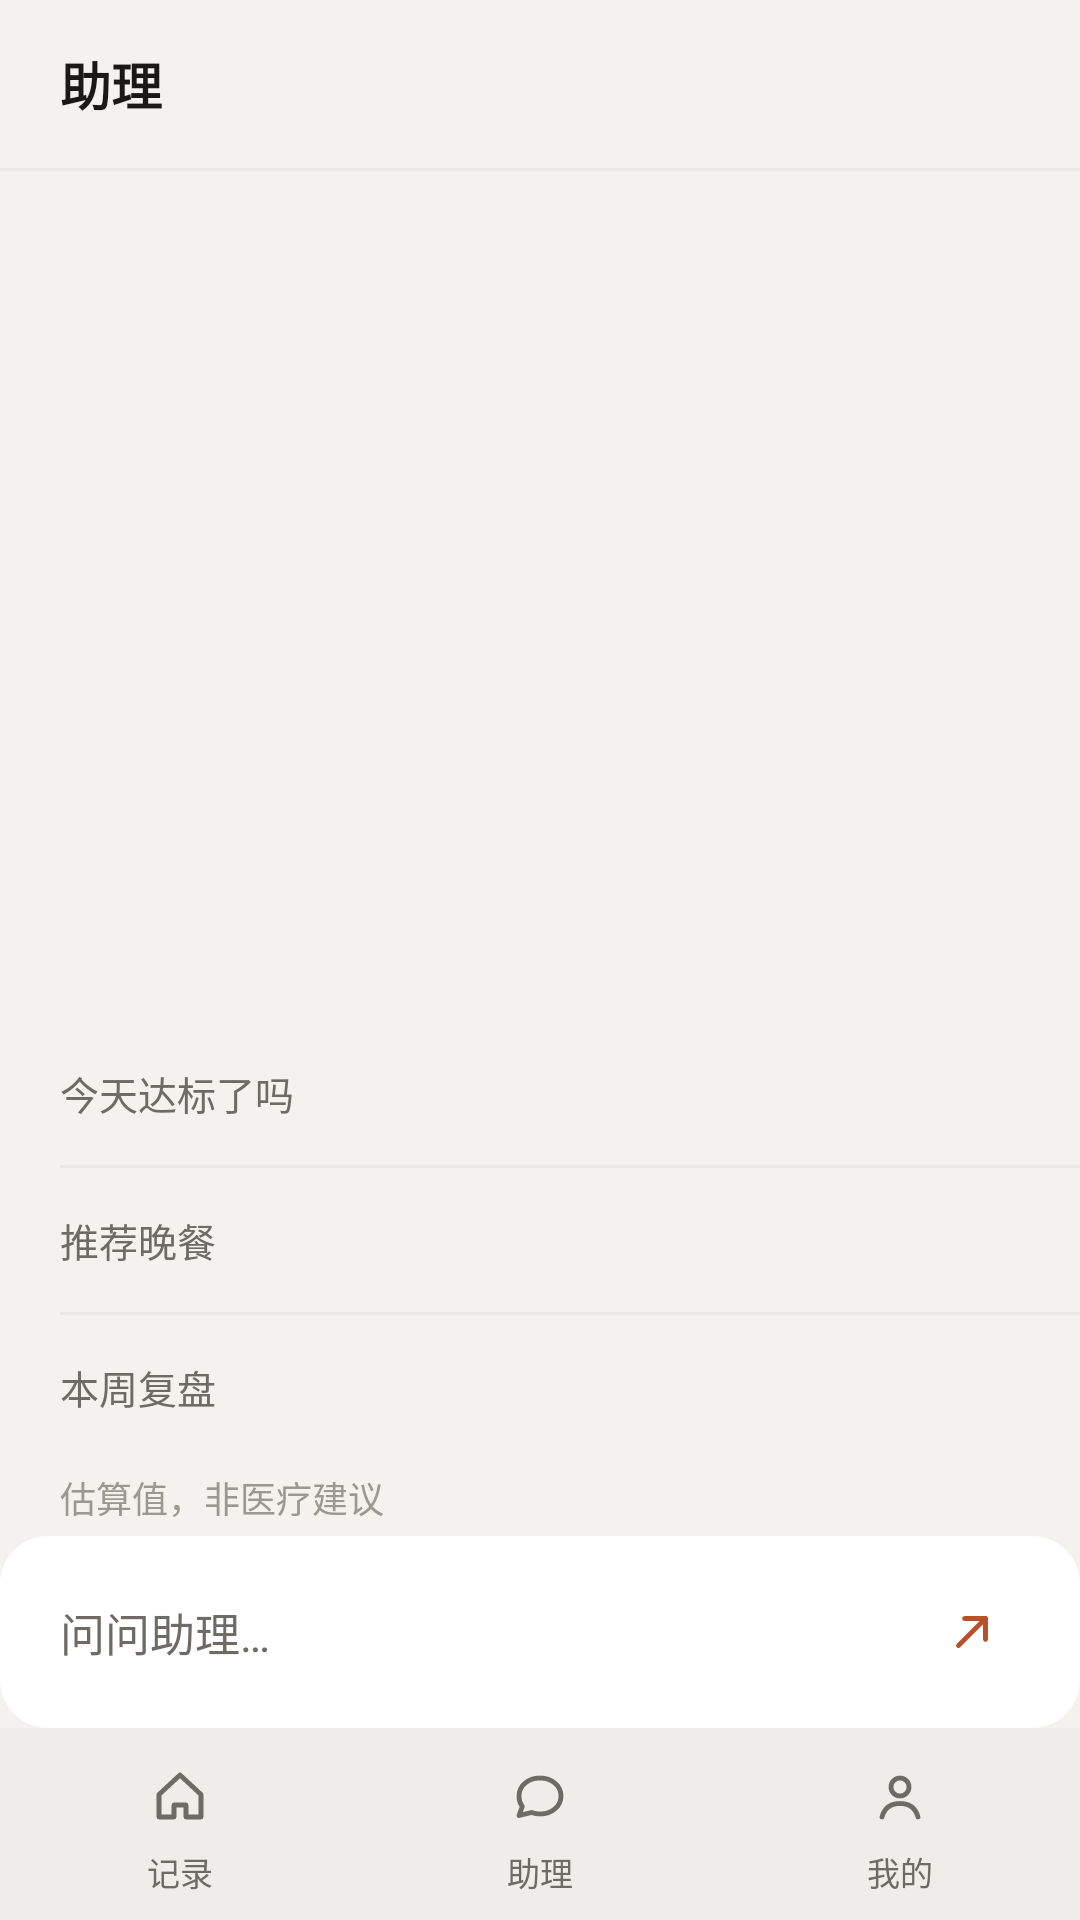

Produce the Android XML layout that renders to this screen, including the resource entries it uses.
<!-- AndroidManifest.xml: application theme Theme.Healix -->
<!-- res/layout/activity_chat.xml -->
<?xml version="1.0" encoding="utf-8"?>
<FrameLayout xmlns:android="http://schemas.android.com/apk/res/android"
    xmlns:tools="http://schemas.android.com/tools"
    android:layout_width="match_parent"
    android:layout_height="match_parent"
    android:background="@color/bg"
    android:fitsSystemWindows="true">

<LinearLayout
    android:layout_width="match_parent"
    android:layout_height="match_parent"
    android:orientation="vertical">

    
    <RelativeLayout
        android:layout_width="match_parent"
        android:layout_height="56dp"
        android:paddingStart="@dimen/screen_margin"
        android:paddingEnd="@dimen/screen_margin">

        <TextView
            style="@style/Text.Title"
            android:layout_width="wrap_content"
            android:layout_height="match_parent"
            android:layout_alignParentStart="true"
            android:gravity="center_vertical"
            android:text="@string/assistant" />

        <TextView
            android:id="@+id/sessionLabel"
            style="@style/Text.Secondary"
            android:layout_width="wrap_content"
            android:layout_height="match_parent"
            android:layout_alignParentEnd="true"
            android:gravity="center_vertical"
            tools:text="今天" />
    </RelativeLayout>

    <View
        android:layout_width="match_parent"
        android:layout_height="@dimen/divider"
        android:background="@color/line" />

    
    <TextView
        android:id="@+id/simplifiedBar"
        style="@style/Text.Secondary"
        android:layout_width="match_parent"
        android:layout_height="wrap_content"
        android:paddingStart="@dimen/screen_margin"
        android:paddingEnd="@dimen/screen_margin"
        android:paddingTop="6dp"
        android:paddingBottom="6dp"
        android:text="@string/state_simplified"
        android:visibility="gone"
        tools:visibility="visible" />

    
    <FrameLayout
        android:layout_width="match_parent"
        android:layout_height="0dp"
        android:layout_weight="1">

        <androidx.recyclerview.widget.RecyclerView
            android:id="@+id/messageList"
            android:layout_width="match_parent"
            android:layout_height="match_parent"
            android:clipToPadding="false"
            android:paddingTop="20dp"
            android:paddingBottom="@dimen/list_bottom_pad"
            android:scrollbars="none" />

        <TextView
            android:id="@+id/emptyHint"
            style="@style/Text.Secondary"
            android:layout_width="wrap_content"
            android:layout_height="wrap_content"
            android:layout_gravity="center"
            android:text="@string/empty_hint"
            android:visibility="gone"
            tools:visibility="visible" />
    </FrameLayout>

    
    <LinearLayout
        android:id="@+id/quickGroup"
        android:layout_width="match_parent"
        android:layout_height="wrap_content"
        android:orientation="vertical">

        <TextView
            android:id="@+id/quickToday"
            style="@style/Text.Secondary"
            android:layout_width="match_parent"
            android:layout_height="@dimen/touch_min"
            android:background="?attr/selectableItemBackground"
            android:gravity="center_vertical"
            android:paddingStart="@dimen/screen_margin"
            android:paddingEnd="@dimen/screen_margin"
            android:text="@string/quick_today_ok" />

        <View
            android:layout_width="match_parent"
            android:layout_height="@dimen/divider"
            android:layout_marginStart="@dimen/screen_margin"
            android:background="@color/line" />

        <TextView
            android:id="@+id/quickDinner"
            style="@style/Text.Secondary"
            android:layout_width="match_parent"
            android:layout_height="@dimen/touch_min"
            android:background="?attr/selectableItemBackground"
            android:gravity="center_vertical"
            android:paddingStart="@dimen/screen_margin"
            android:paddingEnd="@dimen/screen_margin"
            android:text="@string/quick_dinner" />

        <View
            android:layout_width="match_parent"
            android:layout_height="@dimen/divider"
            android:layout_marginStart="@dimen/screen_margin"
            android:background="@color/line" />

        <TextView
            android:id="@+id/quickWeek"
            style="@style/Text.Secondary"
            android:layout_width="match_parent"
            android:layout_height="@dimen/touch_min"
            android:background="?attr/selectableItemBackground"
            android:gravity="center_vertical"
            android:paddingStart="@dimen/screen_margin"
            android:paddingEnd="@dimen/screen_margin"
            android:text="@string/quick_week" />
    </LinearLayout>

    
    <HorizontalScrollView
        android:id="@+id/presetScroll"
        android:layout_width="match_parent"
        android:layout_height="@dimen/touch_min"
        android:scrollbars="none"
        android:visibility="gone"
        tools:visibility="visible">

        <LinearLayout
            android:id="@+id/presetRow"
            android:layout_width="wrap_content"
            android:layout_height="match_parent"
            android:orientation="horizontal"
            android:paddingStart="@dimen/screen_margin"
            android:paddingEnd="@dimen/screen_margin" />
    </HorizontalScrollView>

    
    <TextView
        style="@style/Text.Tertiary"
        android:layout_width="match_parent"
        android:layout_height="wrap_content"
        android:paddingStart="@dimen/screen_margin"
        android:paddingEnd="@dimen/screen_margin"
        android:paddingTop="4dp"
        android:paddingBottom="4dp"
        android:text="@string/disclaimer"
        android:textSize="12sp" />

    
    <LinearLayout
        android:layout_width="match_parent"
        android:layout_height="@dimen/input_height"
        android:layout_marginBottom="@dimen/tab_raise"
        android:background="@drawable/bg_input_bar"
        android:gravity="center_vertical"
        android:orientation="horizontal"
        android:paddingStart="@dimen/screen_margin"
        android:paddingEnd="12dp">

        <EditText
            android:id="@+id/input"
            style="@style/Widget.Healix.QuickInput"
            android:layout_width="0dp"
            android:layout_height="match_parent"
            android:layout_weight="1"
            android:hint="@string/hint_chat_input"
            android:importantForAutofill="no"
            android:minHeight="@dimen/input_height" />

        <ProgressBar
            android:id="@+id/spinner"
            android:layout_width="20dp"
            android:layout_height="20dp"
            android:layout_marginEnd="8dp"
            android:indeterminate="true"
            android:indeterminateTint="@color/accent"
            android:visibility="gone"
            tools:visibility="visible" />

        <TextView
            android:id="@+id/stateLabel"
            style="@style/Text.Secondary"
            android:layout_width="wrap_content"
            android:layout_height="wrap_content"
            android:layout_marginEnd="4dp"
            android:visibility="gone"
            tools:text="排队中 · 约 4s"
            tools:visibility="visible" />

        <ImageButton
            android:id="@+id/btnSend"
            android:layout_width="@dimen/touch_min"
            android:layout_height="@dimen/touch_min"
            android:background="?attr/selectableItemBackgroundBorderless"
            android:contentDescription="@string/send"
            android:padding="12dp"
            android:scaleType="fitCenter"
            android:src="@drawable/ic_send" />
    </LinearLayout>

</LinearLayout>

    
    <include
        android:id="@+id/tabbar"
        layout="@layout/view_tabbar"
        android:layout_width="match_parent"
        android:layout_height="@dimen/tabbar_height"
        android:layout_gravity="bottom" />

</FrameLayout>
<!-- res/layout/view_tabbar.xml (included above) -->
<?xml version="1.0" encoding="utf-8"?>
<LinearLayout xmlns:android="http://schemas.android.com/apk/res/android"
    android:layout_width="match_parent"
    android:layout_height="@dimen/tabbar_height"
    android:background="@color/surface_container"
    android:orientation="horizontal">

    <LinearLayout
        android:id="@+id/tabRecord"
        android:layout_width="0dp"
        android:layout_height="match_parent"
        android:layout_weight="1"
        android:background="?attr/selectableItemBackground"
        android:clickable="true"
        android:contentDescription="@string/tab_home"
        android:focusable="true"
        android:gravity="center"
        android:orientation="vertical">

        <FrameLayout
            android:id="@+id/pillRecord"
            android:layout_width="@dimen/tab_pill_width"
            android:layout_height="@dimen/tab_pill_height"
            android:background="@drawable/bg_pill_off">

            <ImageView
                android:id="@+id/iconRecord"
                android:layout_width="@dimen/tab_icon"
                android:layout_height="@dimen/tab_icon"
                android:layout_gravity="center"
                android:importantForAccessibility="no"
                android:src="@drawable/ic_tab_record" />
        </FrameLayout>

        <TextView
            android:id="@+id/labelRecord"
            style="@style/Text.Label"
            android:layout_width="wrap_content"
            android:layout_height="wrap_content"
            android:layout_marginTop="@dimen/tab_label_gap"
            android:importantForAccessibility="no"
            android:text="@string/tab_home"
            android:textColor="@color/text_2" />
    </LinearLayout>

    <LinearLayout
        android:id="@+id/tabAssistant"
        android:layout_width="0dp"
        android:layout_height="match_parent"
        android:layout_weight="1"
        android:background="?attr/selectableItemBackground"
        android:clickable="true"
        android:contentDescription="@string/assistant"
        android:focusable="true"
        android:gravity="center"
        android:orientation="vertical">

        <FrameLayout
            android:id="@+id/pillAssistant"
            android:layout_width="@dimen/tab_pill_width"
            android:layout_height="@dimen/tab_pill_height"
            android:background="@drawable/bg_pill_off">

            <ImageView
                android:id="@+id/iconAssistant"
                android:layout_width="@dimen/tab_icon"
                android:layout_height="@dimen/tab_icon"
                android:layout_gravity="center"
                android:importantForAccessibility="no"
                android:src="@drawable/ic_tab_assistant" />
        </FrameLayout>

        <TextView
            android:id="@+id/labelAssistant"
            style="@style/Text.Label"
            android:layout_width="wrap_content"
            android:layout_height="wrap_content"
            android:layout_marginTop="@dimen/tab_label_gap"
            android:importantForAccessibility="no"
            android:text="@string/assistant"
            android:textColor="@color/text_2" />
    </LinearLayout>

    <LinearLayout
        android:id="@+id/tabMine"
        android:layout_width="0dp"
        android:layout_height="match_parent"
        android:layout_weight="1"
        android:background="?attr/selectableItemBackground"
        android:clickable="true"
        android:contentDescription="@string/tab_mine"
        android:focusable="true"
        android:gravity="center"
        android:orientation="vertical">

        <FrameLayout
            android:id="@+id/pillMine"
            android:layout_width="@dimen/tab_pill_width"
            android:layout_height="@dimen/tab_pill_height"
            android:background="@drawable/bg_pill_off">

            <ImageView
                android:id="@+id/iconMine"
                android:layout_width="@dimen/tab_icon"
                android:layout_height="@dimen/tab_icon"
                android:layout_gravity="center"
                android:importantForAccessibility="no"
                android:src="@drawable/ic_tab_mine" />
        </FrameLayout>

        <TextView
            android:id="@+id/labelMine"
            style="@style/Text.Label"
            android:layout_width="wrap_content"
            android:layout_height="wrap_content"
            android:layout_marginTop="@dimen/tab_label_gap"
            android:importantForAccessibility="no"
            android:text="@string/tab_mine"
            android:textColor="@color/text_2" />
    </LinearLayout>

</LinearLayout>
<!-- resources referenced by this layout -->
<resources>
  <color name="accent">@color/primary</color>
  <color name="bg">#F4F2EF</color>
  <color name="line">@color/outline_variant</color>
  <color name="surface_container">#EFEDE9</color>
  <color name="text_2">#6E6B66</color>
  <dimen name="divider">1dp</dimen>
  <dimen name="input_height">64dp</dimen>
  <dimen name="list_bottom_pad">80dp</dimen>
  <dimen name="screen_margin">20dp</dimen>
  <dimen name="tab_icon">20dp</dimen>
  <dimen name="tab_label_gap">2dp</dimen>
  <dimen name="tab_pill_height">30dp</dimen>
  <dimen name="tab_pill_width">56dp</dimen>
  <dimen name="tab_raise">64dp</dimen>
  <dimen name="tabbar_height">64dp</dimen>
  <dimen name="touch_min">48dp</dimen>
  <!-- drawable bg_input_bar (drawable) -->
  <?xml version="1.0" encoding="utf-8"?>
  <shape xmlns:android="http://schemas.android.com/apk/res/android">
      <solid android:color="@color/surface" />
      <corners android:radius="@dimen/radius_md" />
  </shape>
  <!-- drawable bg_pill_off (drawable) -->
  <?xml version="1.0" encoding="utf-8"?>
  <shape xmlns:android="http://schemas.android.com/apk/res/android">
      <solid android:color="@android:color/transparent" />
  </shape>
  <!-- drawable ic_tab_record (drawable) -->
  <?xml version="1.0" encoding="utf-8"?>
  <vector xmlns:android="http://schemas.android.com/apk/res/android"
      android:width="20dp"
      android:height="20dp"
      android:viewportWidth="20"
      android:viewportHeight="20">
      <path
          android:fillColor="#00000000"
          android:pathData="M3,9.5 L10,3 L17,9.5 L17,17 L12,17 L12,13 L8,13 L8,17 L3,17 Z"
          android:strokeColor="@color/text_2"
          android:strokeLineCap="round"
          android:strokeLineJoin="round"
          android:strokeWidth="1.6" />
  </vector>
  <string name="assistant">助理</string>
  <string name="disclaimer">估算值，非医疗建议</string>
  <string name="empty_hint">还没有记录</string>
  <string name="hint_chat_input">问问助理…</string>
  <string name="quick_dinner">推荐晚餐</string>
  <string name="quick_today_ok">今天达标了吗</string>
  <string name="quick_week">本周复盘</string>
  <string name="send">发送</string>
  <string name="state_simplified">已切简化模式</string>
  <string name="tab_home">记录</string>
  <string name="tab_mine">我的</string>
  <style name="Text.Label" parent="">
          <item name="android:textSize">11sp</item>
          <item name="android:fontFamily">sans-serif-medium</item>
          <item name="android:textColor">@color/text_2</item>
      </style>
  <style name="Text.Secondary" parent="">
          <item name="android:textSize">13sp</item>
          <item name="android:fontFamily">sans-serif</item>
          <item name="android:textColor">@color/text_2</item>
          <item name="android:lineSpacingExtra">3sp</item>
      </style>
  <style name="Text.Tertiary" parent="">
          <item name="android:textSize">13sp</item>
          <item name="android:fontFamily">sans-serif</item>
          <item name="android:textColor">@color/text_3</item>
      </style>
  <style name="Text.Title" parent="">
          <item name="android:textSize">17sp</item>
          <item name="android:fontFamily">sans-serif-medium</item>
          <item name="android:textStyle">bold</item>
          <item name="android:textColor">@color/text_1</item>
      </style>
  <color name="primary">#B85028</color>
  <color name="outline_variant">#EAE8E4</color>
  <color name="surface">#FFFFFF</color>
  <dimen name="radius_md">16dp</dimen>
  <color name="text_3">#9C9891</color>
  <color name="text_1">#1A1918</color>
  <style name="Widget.Healix.BottomSheet" parent="Widget.MaterialComponents.BottomSheet.Modal">
          <item name="android:background">@android:color/transparent</item>
          <item name="android:backgroundTint">@android:color/transparent</item>
      </style>
</resources>
